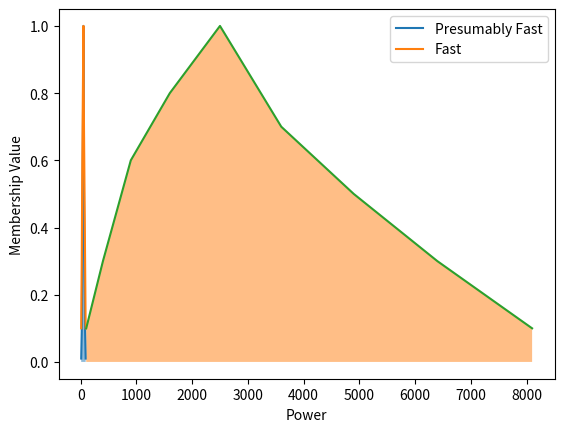

The matplotlib source for this figure:
# %%
import seaborn as sns
import matplotlib.pyplot as plt

# %%
plt.figure()
a = sns.lineplot(x=[10, 20, 30, 40, 50, 60, 70, 80, 90], y=[0.01, 0.09, 0.36, 0.64, 1.0, 0.49, 0.25, 0.09, 0.01], label = 'Presumably Fast')
b = sns.lineplot(x=[10, 20, 30, 40, 50, 60, 70, 80, 90], y=[0.1,0.3,0.6,0.8,1.0,0.7,0.5,0.3,0.1], label = "Fast")
a.fill_between([10, 20, 30, 40, 50, 60, 70, 80, 90], [0.01, 0.09, 0.36, 0.64, 1.0, 0.49, 0.25, 0.09, 0.01], alpha=0.5)
plt.xlabel('Speed (rev/s)')
plt.ylabel('Membership Value')
plt.legend()
plt.show()

a = sns.lineplot(x=list(map(lambda x: x**2, [10, 20, 30, 40, 50, 60, 70, 80, 90])), y=[0.1,0.3,0.6,0.8,1.0,0.7,0.5,0.3,0.1])
a.fill_between(x=list(map(lambda x: x**2, [10, 20, 30, 40, 50, 60, 70, 80, 90])), y1=[0.1,0.3,0.6,0.8,1.0,0.7,0.5,0.3,0.1], alpha=0.5)
plt.xlabel('Power')
plt.ylabel('Membership Value')
plt.show()



